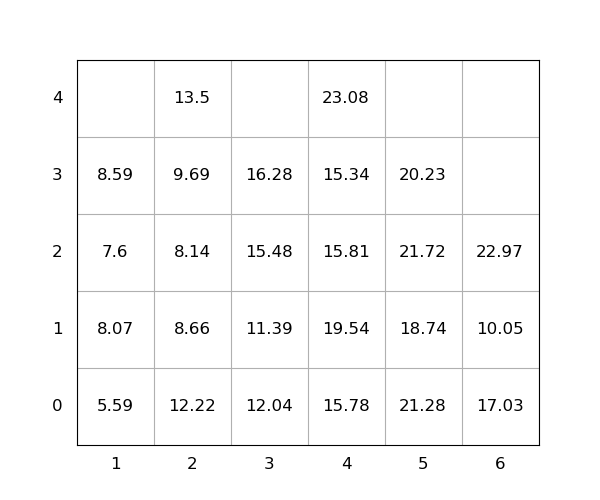

Source data for this figure (header and first rows):
idx, loc_x, loc_y, loc_z, weight, seq, emerg, reloc, size(ft)
1, 4, 0, 0, 15.78, 1, 0, 1.0, 20
2, 5, 0, 0, 21.28, 2, 0, 1.0, 20
3, 4, 0, 1, 19.54, 3, 0, 1.0, 20
4, 1, 0, 0, 5.59, 4, 0, 0, 20
5, 4, 0, 2, 15.81, 5, 0, 1.0, 20
6, 2, 0, 0, 12.22, 6, 0, 1.0, 20
7, 3, 0, 0, 12.04, 7, 0, 1.0, 20
8, 4, 0, 3, 15.34, 8, 0, 1.0, 20
9, 2, 0, 1, 8.66, 9, 0, 1.0, 20
10, 2, 0, 2, 8.14, 10, 0, 1.0, 20
11, 4, 0, 4, 23.08, 11, 0, 1.0, 20
12, 2, 0, 3, 9.69, 12, 0, 1.0, 20
13, 5, 0, 1, 18.74, 13, 0, 1.0, 20
14, 6, 0, 0, 17.03, 14, 0, 1.0, 20
15, 2, 0, 4, 13.5, 15, 0, 1.0, 20
16, 5, 0, 2, 21.72, 16, 0, 1.0, 20
17, 3, 0, 1, 11.39, 17, 0, 1.0, 20
18, 3, 0, 2, 15.48, 18, 0, 1.0, 20
19, 1, 0, 1, 8.07, 19, 0, 1.0, 20
20, 6, 0, 1, 10.05, 20, 0, 1.0, 20
21, 1, 0, 2, 7.6, 21, 0, 1.0, 20
22, 6, 0, 2, 22.97, 22, 0, 1.0, 20
23, 3, 0, 3, 16.28, 23, 0, 1.0, 20
24, 5, 0, 3, 20.23, 24, 0, 1.0, 20
25, 1, 0, 3, 8.59, 25, 0, 1.0, 20
